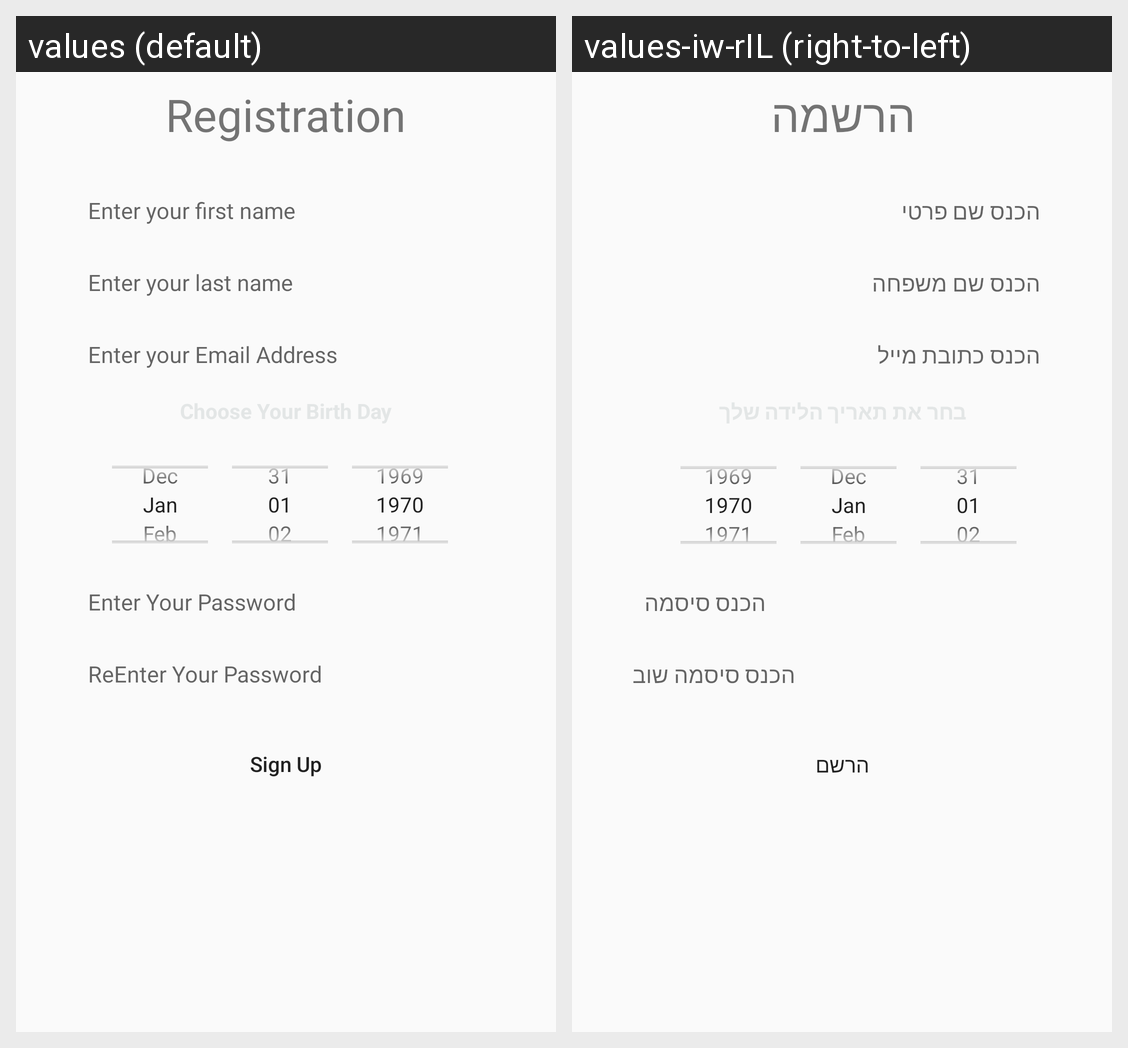

Here is an Android app screen in its default locale and in the app's own translations. Write out the translated-string differences for the strings that appear on this screen.
Android screen res/layout/activity_sign_up.xml rendered under 2 locales, left to right: values (default), values-iw-rIL (right-to-left). Device: Nexus 5 (rendered at 1080×1920; each locale shown at half size, 540×960, under a caption strip naming it); theme AppTheme.NoActionBar.
Strings drawn on this screen, with the default value and each locale's value (text and hints the layout hard-codes, and strings that could not be matched under every locale, appear in the picture but are not listed):

registration
  values: Registration
  values-iw-rIL: הרשמה

hint_First_Name
  values: Enter your first name
  values-iw-rIL: הכנס שם פרטי

hint_enter_last_name
  values: Enter your last name
  values-iw-rIL: הכנס שם משפחה

hint_email_address
  values: Enter your Email Address
  values-iw-rIL: הכנס כתובת מייל

hint_password
  values: Enter Your Password
  values-iw-rIL: הכנס סיסמה

reenter_your_password
  values: ReEnter Your Password
  values-iw-rIL: הכנס סיסמה שוב

sign_up
  values: Sign Up
  values-iw-rIL: הרשם
